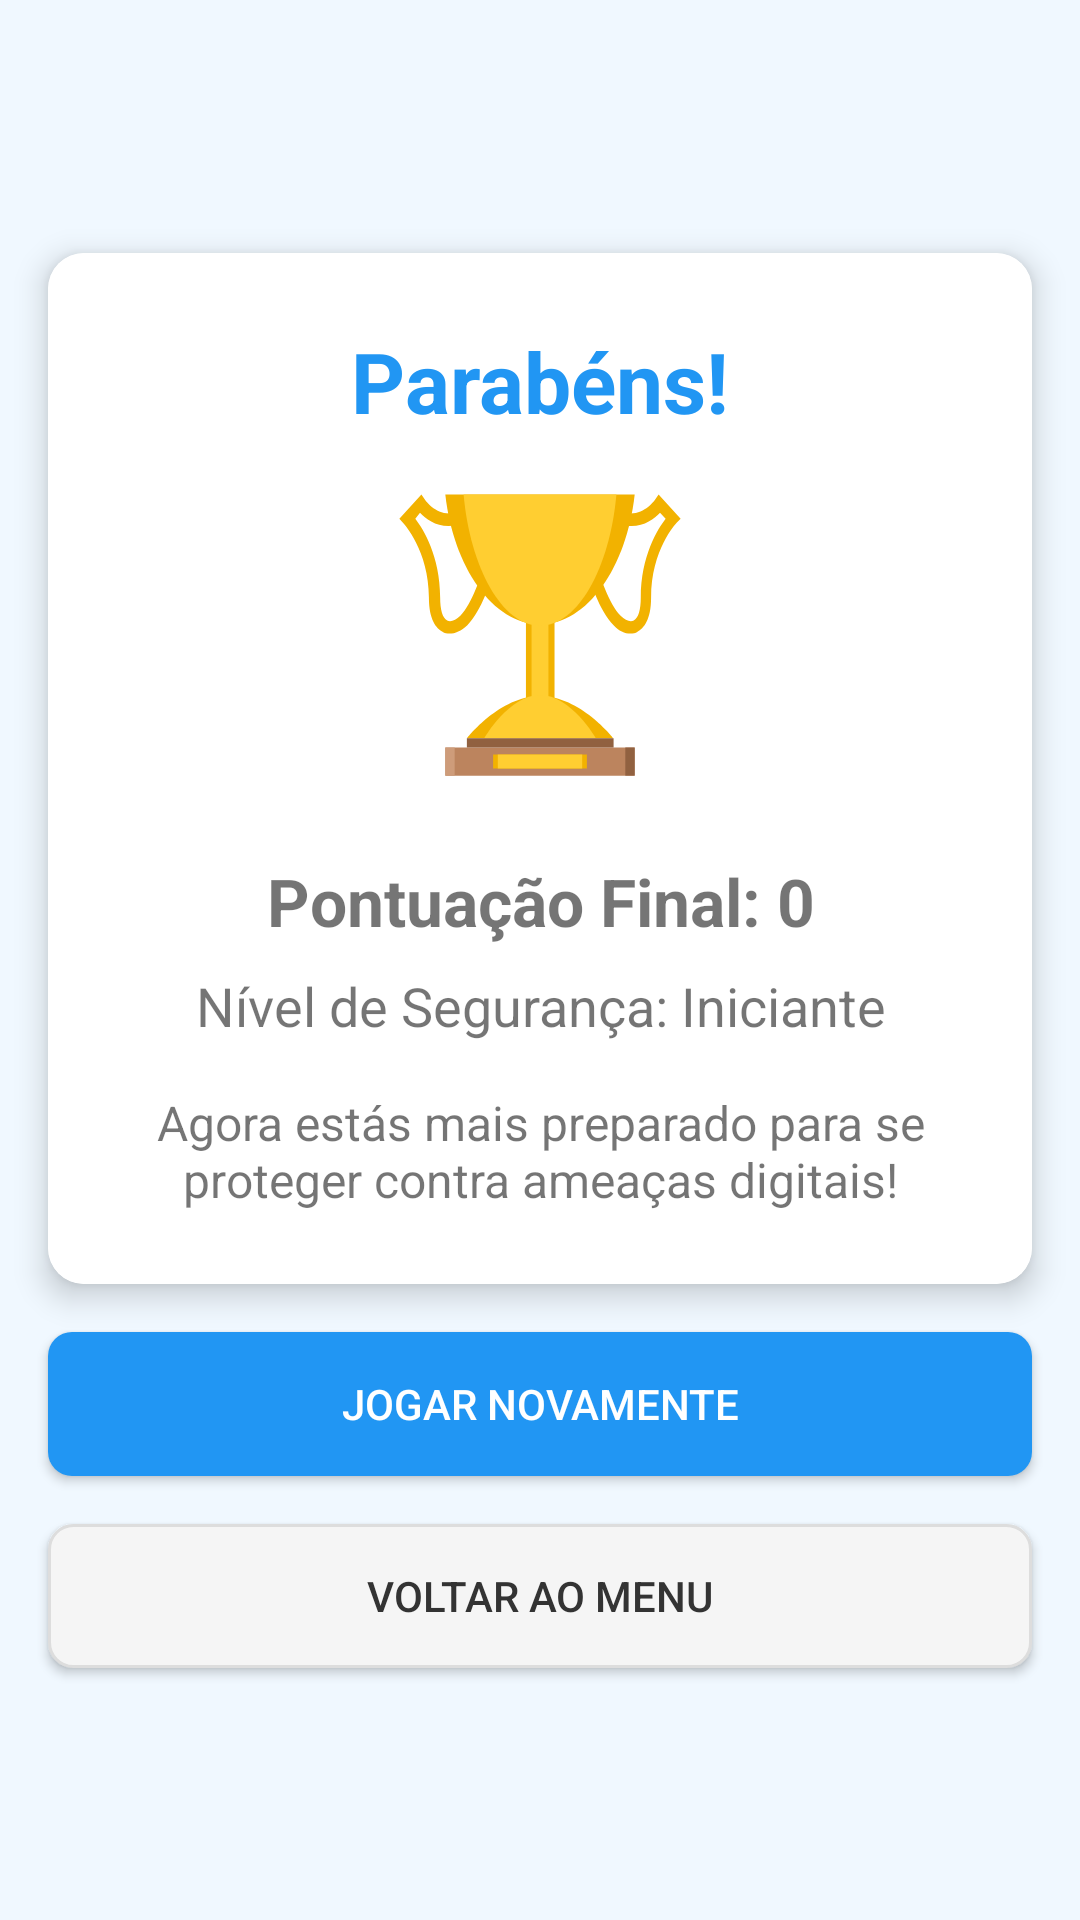

Layout XML and referenced resources for this Android screen:
<!-- AndroidManifest.xml: application theme Base.Theme.APP -->
<!-- res/layout/activity_resultado_defensor_digital.xml -->
<?xml version="1.0" encoding="utf-8"?>
<androidx.constraintlayout.widget.ConstraintLayout xmlns:android="http://schemas.android.com/apk/res/android"
    xmlns:app="http://schemas.android.com/apk/res-auto"
    xmlns:tools="http://schemas.android.com/tools"
    android:layout_width="match_parent"
    android:layout_height="match_parent"
    android:background="#F0F8FF"
    tools:context=".ResultadoDefensorDigitalActivity">

    <androidx.cardview.widget.CardView
        android:id="@+id/cardResultado"
        android:layout_width="0dp"
        android:layout_height="wrap_content"
        android:layout_margin="16dp"
        app:cardCornerRadius="12dp"
        app:cardElevation="6dp"
        app:layout_constraintEnd_toEndOf="parent"
        app:layout_constraintStart_toStartOf="parent"
        app:layout_constraintTop_toTopOf="parent"
        app:layout_constraintBottom_toTopOf="@id/btnJogarNovamente"
        app:layout_constraintVertical_chainStyle="packed">

        <LinearLayout
            android:layout_width="match_parent"
            android:layout_height="wrap_content"
            android:orientation="vertical"
            android:padding="24dp"
            android:background="@color/white">

            <TextView
                android:layout_width="match_parent"
                android:layout_height="wrap_content"
                android:gravity="center"
                android:text="Parabéns!"
                android:textSize="28sp"
                android:textStyle="bold"
                android:textColor="#2196F3" />

            <ImageView
                android:layout_width="100dp"
                android:layout_height="100dp"
                android:layout_gravity="center"
                android:layout_marginTop="16dp"
                android:src="@drawable/ic_achievement_placeholder"
                android:contentDescription="Troféu de conclusão" />

            <TextView
                android:id="@+id/tvPontuacaoFinal"
                android:layout_width="match_parent"
                android:layout_height="wrap_content"
                android:layout_marginTop="24dp"
                android:gravity="center"
                android:text="Pontuação Final: 0"
                android:textSize="22sp"
                android:textStyle="bold" />

            <TextView
                android:id="@+id/tvNivelObtido"
                android:layout_width="match_parent"
                android:layout_height="wrap_content"
                android:layout_marginTop="8dp"
                android:gravity="center"
                android:text="Nível de Segurança: Iniciante"
                android:textSize="18sp" />

            <TextView
                android:layout_width="match_parent"
                android:layout_height="wrap_content"
                android:layout_marginTop="16dp"
                android:gravity="center"
                android:text="Agora estás mais preparado para se proteger contra ameaças digitais!"
                android:textSize="16sp" />

        </LinearLayout>

    </androidx.cardview.widget.CardView>

    <Button
        android:id="@+id/btnJogarNovamente"
        android:layout_width="0dp"
        android:layout_height="wrap_content"
        android:layout_marginHorizontal="16dp"
        android:layout_marginBottom="8dp"
        android:background="@drawable/button_primary"
        android:padding="12dp"
        android:text="Jogar Novamente"
        android:textColor="#FFFFFF"
        app:layout_constraintBottom_toTopOf="@+id/btnVoltar"
        app:layout_constraintEnd_toEndOf="parent"
        app:layout_constraintStart_toStartOf="parent"
        app:layout_constraintTop_toBottomOf="@id/cardResultado" />

    <Button
        android:id="@+id/btnVoltar"
        android:layout_width="0dp"
        android:layout_height="wrap_content"
        android:layout_marginHorizontal="16dp"
        android:layout_marginTop="8dp"
        android:layout_marginBottom="16dp"
        android:background="@drawable/button_secondary"
        android:padding="12dp"
        android:text="Voltar ao Menu"
        android:textColor="#333333"
        app:layout_constraintBottom_toBottomOf="parent"
        app:layout_constraintEnd_toEndOf="parent"
        app:layout_constraintStart_toStartOf="parent"
        app:layout_constraintTop_toBottomOf="@+id/btnJogarNovamente" />

</androidx.constraintlayout.widget.ConstraintLayout>
<!-- resources referenced by this layout -->
<resources>
  <color name="white">#FFFFFFFF</color>
  <!-- drawable button_primary (drawable) -->
  <?xml version="1.0" encoding="utf-8"?>
  <selector xmlns:android="http://schemas.android.com/apk/res/android">
      
      <item android:state_pressed="true">
          <shape android:shape="rectangle">
              <solid android:color="#1565C0" /> 
              <corners android:radius="8dp" />
              <padding android:left="16dp" android:top="8dp" android:right="16dp" android:bottom="8dp" />
          </shape>
      </item>
  
      
      <item>
          <shape android:shape="rectangle">
              <solid android:color="#2196F3" /> 
              <corners android:radius="8dp" />
              <padding android:left="16dp" android:top="8dp" android:right="16dp" android:bottom="8dp" />
          </shape>
      </item>
  </selector>
  <!-- drawable button_secondary (drawable) -->
  <?xml version="1.0" encoding="utf-8"?>
  <selector xmlns:android="http://schemas.android.com/apk/res/android">
      
      <item android:state_pressed="true">
          <shape android:shape="rectangle">
              <solid android:color="#BDBDBD" /> 
              <corners android:radius="8dp" />
              <stroke android:color="#999999" android:width="1dp" />
              <padding android:left="16dp" android:top="8dp" android:right="16dp" android:bottom="8dp" />
          </shape>
      </item>
  
      
      <item>
          <shape android:shape="rectangle">
              <solid android:color="#F5F5F5" /> 
              <corners android:radius="8dp" />
              <stroke android:color="#DDDDDD" android:width="1dp" />
              <padding android:left="16dp" android:top="8dp" android:right="16dp" android:bottom="8dp" />
          </shape>
      </item>
  </selector>
  <!-- drawable ic_achievement_placeholder: vector/xml drawable (drawable, 2203 chars, omitted) -->
  <style name="Base.Theme.APP" parent="Theme.AppCompat.DayNight.NoActionBar">
      </style>
</resources>
